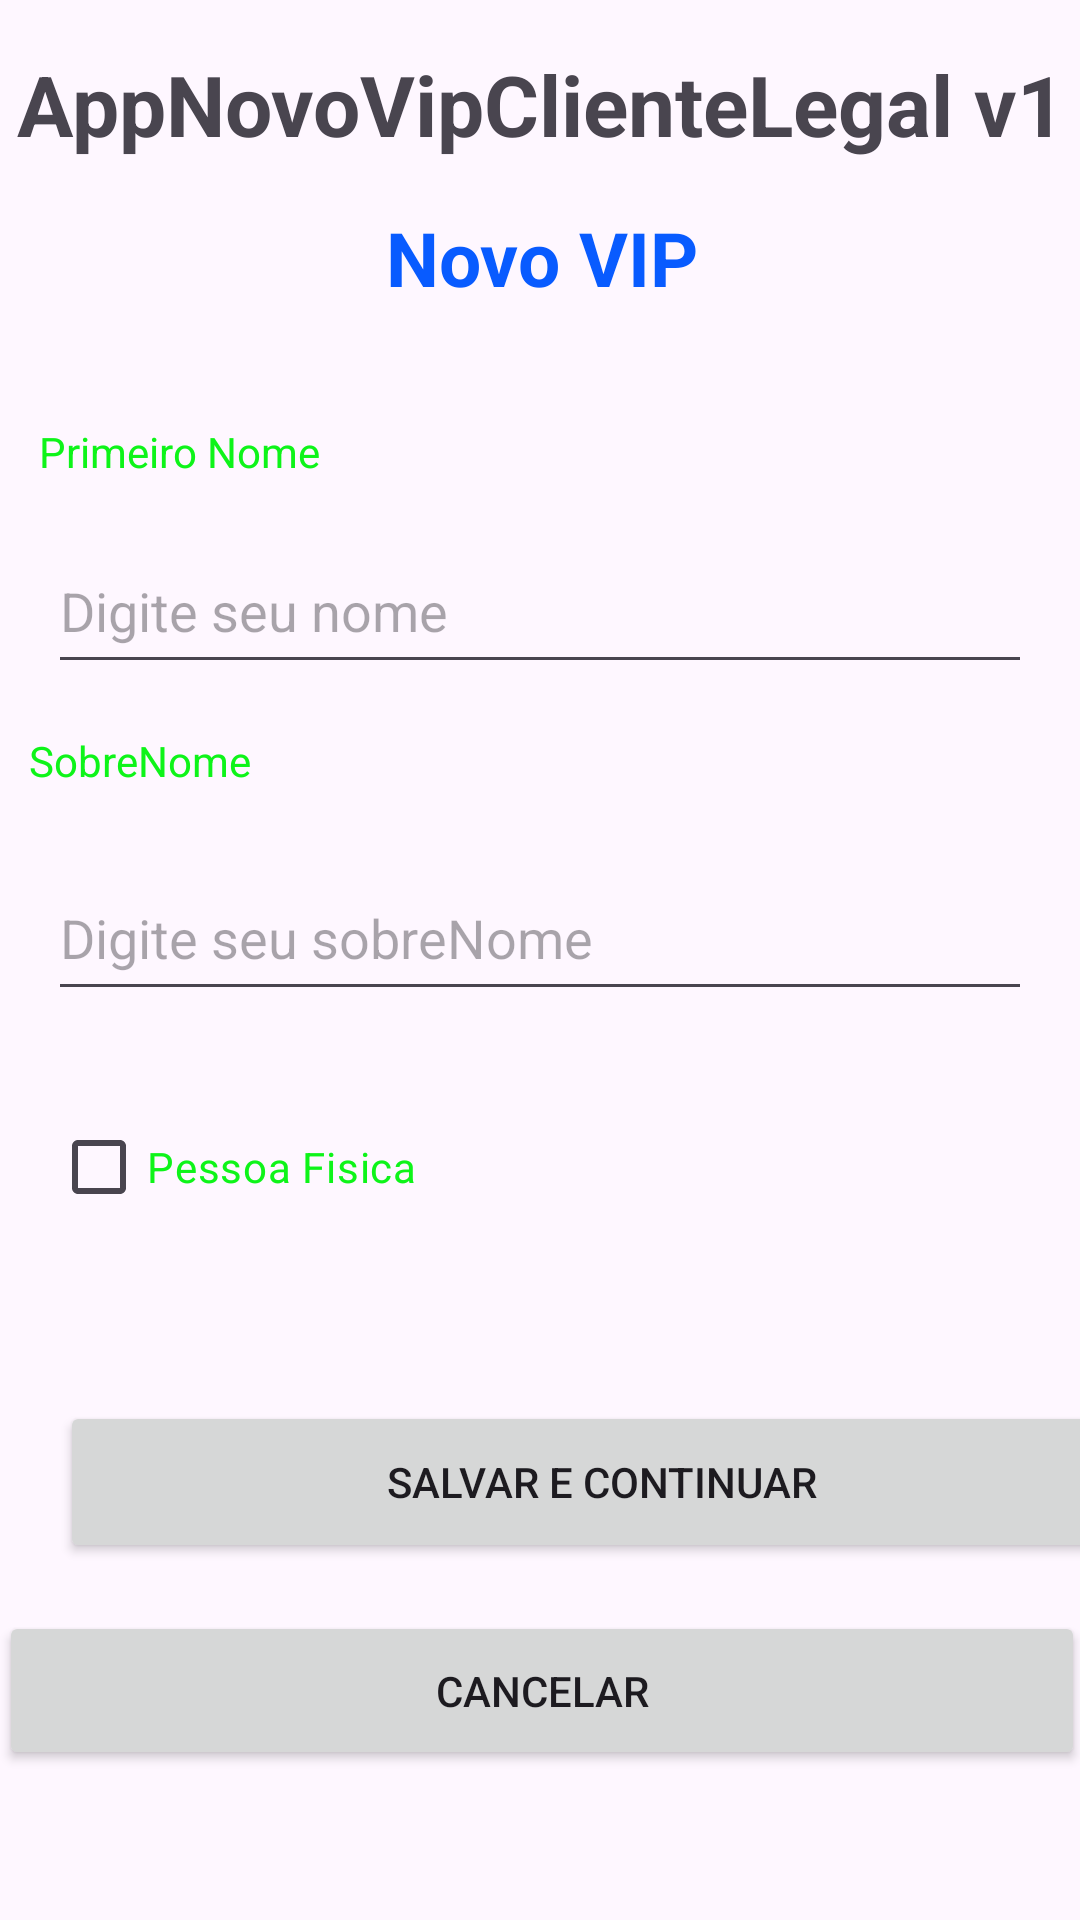

Write the Android layout XML for this screen, with the resource values it uses.
<!-- AndroidManifest.xml: application theme Theme.AppNovoVipClienteLegal -->
<!-- res/layout/activity_cliente_vip.xml -->
<?xml version="1.0" encoding="utf-8"?>
<androidx.constraintlayout.widget.ConstraintLayout xmlns:android="http://schemas.android.com/apk/res/android"
    xmlns:app="http://schemas.android.com/apk/res-auto"
    xmlns:tools="http://schemas.android.com/tools"
    android:layout_width="match_parent"
    android:layout_height="match_parent"
    tools:context="adandroid.v2.appnovovipclientelegal.view.ClienteVipActivity">


    <TextView
        android:id="@+id/txtAppName"
        android:layout_width="383dp"
        android:layout_height="37dp"
        android:layout_margin="16dp"
        android:gravity="center_horizontal"
        android:text="@string/app_name"
        android:textStyle="bold"
        android:textSize="28sp"
        app:layout_constraintEnd_toEndOf="parent"
        app:layout_constraintStart_toStartOf="parent"
        app:layout_constraintTop_toTopOf="parent" />


    <TextView

        android:id="@+id/txtLogin"
        android:layout_width="380dp"
        android:layout_height="36dp"
        android:layout_margin="16dp"
        android:layout_marginTop="36dp"
        android:gravity="center_horizontal"
        android:text="@string/txtNovoVip"
        android:textColor="@color/blue"
        android:textSize="25sp"
        android:textStyle="bold"
        app:layout_constraintEnd_toEndOf="parent"
        app:layout_constraintStart_toStartOf="parent"
        app:layout_constraintTop_toBottomOf="@+id/txtAppName" />

    <TextView
        android:id="@+id/txtPrimeiroNome"
        android:layout_width="142dp"
        android:layout_height="27dp"
        android:layout_marginTop="36dp"
        android:text="@string/txtPrimeiroNome"
        android:textColor="@color/verde"
        app:layout_constraintEnd_toEndOf="parent"
        app:layout_constraintHorizontal_bias="0.059"
        app:layout_constraintStart_toStartOf="parent"
        app:layout_constraintTop_toBottomOf="@id/txtLogin" />

    <EditText
        android:id="@+id/edtPrimeiroNome"
        android:layout_width="match_parent"
        android:layout_height="52dp"
        android:layout_marginLeft="16dp"
        android:layout_marginTop="8dp"
        android:layout_marginRight="16dp"
        android:ems="10"
        android:hint="@string/EdtNome"
        android:importantForAutofill="no"
        android:inputType="textEmailAddress"
        app:layout_constraintEnd_toEndOf="parent"
        app:layout_constraintHorizontal_bias="1.0"
        app:layout_constraintStart_toStartOf="parent"
        app:layout_constraintTop_toBottomOf="@+id/txtPrimeiroNome" />

    <TextView
        android:id="@+id/txtSobreNome"
        android:layout_width="137dp"
        android:layout_height="33dp"
        android:layout_marginTop="16dp"
        android:text="@string/txtSobreNome"
        android:textColor="@color/verde"
        app:layout_constraintEnd_toEndOf="parent"
        app:layout_constraintHorizontal_bias="0.043"
        app:layout_constraintStart_toStartOf="parent"
        app:layout_constraintTop_toBottomOf="@id/edtPrimeiroNome" />

    <EditText
        android:id="@+id/edtSobreNome"
        android:layout_width="match_parent"
        android:layout_height="52dp"
        android:layout_marginLeft="16dp"
        android:layout_marginTop="8dp"
        android:layout_marginRight="16dp"
        android:ems="10"
        android:hint="@string/txtHintSobreNome"
        android:importantForAutofill="no"
        android:inputType="textEmailAddress"
        app:layout_constraintEnd_toEndOf="parent"
        app:layout_constraintHorizontal_bias="0.375"
        app:layout_constraintStart_toStartOf="parent"
        app:layout_constraintTop_toBottomOf="@+id/txtSobreNome"
        tools:ignore="TextFields" />

    <CheckBox
        android:id="@+id/cbkPessoaFisicar"
        android:layout_width="226dp"
        android:layout_height="56dp"
        android:layout_marginTop="24dp"
        android:onClick="cbpessoaFisica"
        android:text="@string/cbkPessoaFisica"
        android:textColor="@color/verde"
        app:layout_constraintEnd_toEndOf="parent"
        app:layout_constraintHorizontal_bias="0.126"
        app:layout_constraintStart_toStartOf="parent"
        app:layout_constraintTop_toBottomOf="@+id/edtSobreNome" />

    <Button
        android:id="@+id/btnSalvarContinuar"
        android:layout_width="361dp"
        android:layout_height="54dp"
        android:layout_marginStart="20dp"
        android:layout_marginTop="50dp"
        android:text="@string/btnSalvarContinuar"
        app:layout_constraintEnd_toEndOf="parent"
        app:layout_constraintHorizontal_bias="0.0"
        app:layout_constraintStart_toStartOf="parent"
        app:layout_constraintTop_toBottomOf="@+id/cbkPessoaFisicar" />

    <Button
        android:id="@+id/btnCancelar"
        android:layout_width="362dp"
        android:layout_height="53dp"
        android:layout_marginTop="16dp"
        android:text="@string/btnCancelar"
        app:layout_constraintEnd_toEndOf="parent"
        app:layout_constraintHorizontal_bias="0.408"
        app:layout_constraintStart_toStartOf="parent"
        app:layout_constraintTop_toBottomOf="@+id/btnSalvarContinuar" />


</androidx.constraintlayout.widget.ConstraintLayout>
<!-- resources referenced by this layout -->
<resources>
  <color name="blue">#085BFF</color>
  <color name="verde">#0EF419</color>
  <string name="EdtNome">Digite seu nome</string>
  <string name="app_name">AppNovoVipClienteLegal v1</string>
  <string name="btnCancelar">"CANCELAR"</string>
  <string name="btnSalvarContinuar">"SALVAR E CONTINUAR"</string>
  <string name="cbkPessoaFisica">"Pessoa Fisica"</string>
  <string name="txtHintSobreNome">"Digite seu sobreNome"</string>
  <string name="txtNovoVip">"Novo VIP"</string>
  <string name="txtPrimeiroNome">"Primeiro Nome"</string>
  <string name="txtSobreNome">"SobreNome"</string>
  <style name="Theme.AppNovoVipClienteLegal" parent="Base.Theme.AppVipClienteLegal" />
  <style name="Base.Theme.AppVipClienteLegal" parent="Theme.Material3.DayNight.NoActionBar">
          
          
      </style>
</resources>
